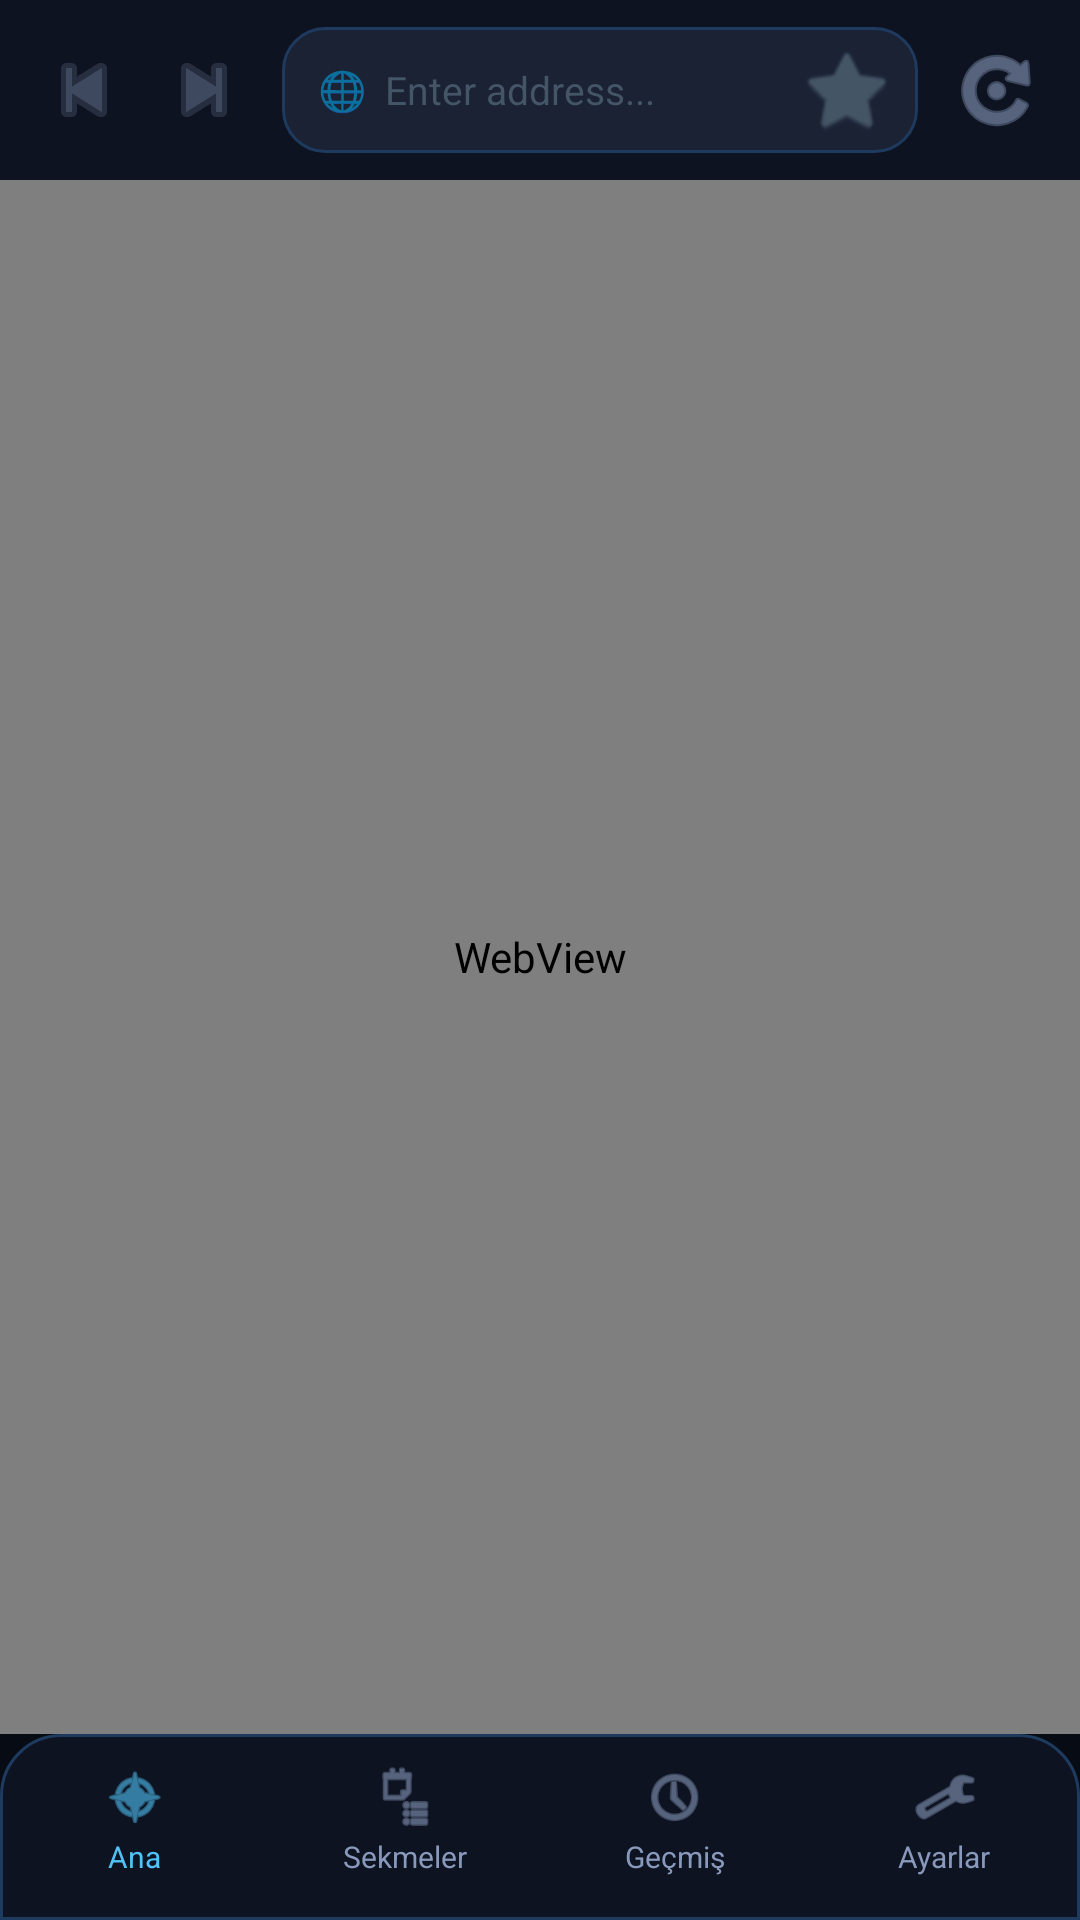

Write the Android layout XML for this screen, with the resource values it uses.
<!-- AndroidManifest.xml: application theme Theme.MaxBrowser -->
<!-- res/layout/activity_main.xml -->
<?xml version="1.0" encoding="utf-8"?>
<androidx.constraintlayout.widget.ConstraintLayout
    xmlns:android="http://schemas.android.com/apk/res/android"
    xmlns:app="http://schemas.android.com/apk/res-auto"
    android:layout_width="match_parent"
    android:layout_height="match_parent"
    android:background="@color/bg_primary">

    
    <LinearLayout
        android:id="@+id/topBar"
        android:layout_width="0dp"
        android:layout_height="60dp"
        android:orientation="horizontal"
        android:gravity="center_vertical"
        android:paddingStart="8dp"
        android:paddingEnd="8dp"
        android:background="@color/bg_secondary"
        app:layout_constraintTop_toTopOf="parent"
        app:layout_constraintStart_toStartOf="parent"
        app:layout_constraintEnd_toEndOf="parent">

        
        <ImageButton
            android:id="@+id/btnBack"
            android:layout_width="40dp"
            android:layout_height="40dp"
            android:src="@android:drawable/ic_media_previous"
            android:background="?attr/selectableItemBackgroundBorderless"
            android:tint="@color/text_secondary"
            android:alpha="0.4"/>

        
        <ImageButton
            android:id="@+id/btnForward"
            android:layout_width="40dp"
            android:layout_height="40dp"
            android:src="@android:drawable/ic_media_next"
            android:background="?attr/selectableItemBackgroundBorderless"
            android:tint="@color/text_secondary"
            android:alpha="0.4"/>

        
        <LinearLayout
            android:layout_width="0dp"
            android:layout_height="42dp"
            android:layout_weight="1"
            android:orientation="horizontal"
            android:gravity="center_vertical"
            android:background="@drawable/bg_url_bar"
            android:paddingStart="12dp"
            android:paddingEnd="8dp"
            android:layout_marginHorizontal="6dp">

            <TextView
                android:id="@+id/lockIcon"
                android:layout_width="wrap_content"
                android:layout_height="wrap_content"
                android:text="🌐"
                android:textSize="13sp"
                android:layout_marginEnd="6dp"/>

            <EditText
                android:id="@+id/urlBar"
                android:layout_width="0dp"
                android:layout_height="match_parent"
                android:layout_weight="1"
                android:background="@null"
                android:hint="@string/hint_url"
                android:textColorHint="@color/text_hint"
                android:textColor="@color/text_primary"
                android:textSize="13sp"
                android:singleLine="true"
                android:imeOptions="actionGo"
                android:inputType="textUri"
                android:selectAllOnFocus="true"/>

            
            <ImageButton
                android:id="@+id/btnStar"
                android:layout_width="32dp"
                android:layout_height="32dp"
                android:src="@android:drawable/btn_star_big_off"
                android:background="?attr/selectableItemBackgroundBorderless"
                android:tint="@color/text_hint"/>

        </LinearLayout>

        
        <ImageButton
            android:id="@+id/btnRefresh"
            android:layout_width="40dp"
            android:layout_height="40dp"
            android:src="@android:drawable/ic_menu_rotate"
            android:background="?attr/selectableItemBackgroundBorderless"
            android:tint="@color/text_secondary"/>

    </LinearLayout>

    
    <ProgressBar
        android:id="@+id/progressBar"
        style="@style/Widget.AppCompat.ProgressBar.Horizontal"
        android:layout_width="0dp"
        android:layout_height="2dp"
        android:progressTint="@color/accent"
        android:progressBackgroundTint="@color/bg_secondary"
        android:indeterminate="true"
        android:visibility="gone"
        app:layout_constraintTop_toBottomOf="@id/topBar"
        app:layout_constraintStart_toStartOf="parent"
        app:layout_constraintEnd_toEndOf="parent"/>

    
    <WebView
        android:id="@+id/webView"
        android:layout_width="0dp"
        android:layout_height="0dp"
        app:layout_constraintTop_toBottomOf="@id/progressBar"
        app:layout_constraintBottom_toTopOf="@id/bottomBar"
        app:layout_constraintStart_toStartOf="parent"
        app:layout_constraintEnd_toEndOf="parent"/>

    
    <LinearLayout
        android:id="@+id/bottomBar"
        android:layout_width="0dp"
        android:layout_height="62dp"
        android:orientation="horizontal"
        android:gravity="center"
        android:background="@drawable/bg_bottom_bar"
        android:paddingBottom="4dp"
        app:layout_constraintBottom_toBottomOf="parent"
        app:layout_constraintStart_toStartOf="parent"
        app:layout_constraintEnd_toEndOf="parent">

        
        <LinearLayout
            android:id="@+id/navHome"
            android:layout_width="0dp"
            android:layout_height="match_parent"
            android:layout_weight="1"
            android:orientation="vertical"
            android:gravity="center"
            android:background="?attr/selectableItemBackgroundBorderless">

            <ImageView
                android:layout_width="22dp"
                android:layout_height="22dp"
                android:src="@android:drawable/ic_menu_compass"
                android:tint="@color/accent"/>

            <TextView
                android:layout_width="wrap_content"
                android:layout_height="wrap_content"
                android:text="Ana"
                android:textColor="@color/accent"
                android:textSize="10sp"
                android:layout_marginTop="2dp"/>

        </LinearLayout>

        
        <LinearLayout
            android:id="@+id/navTabs"
            android:layout_width="0dp"
            android:layout_height="match_parent"
            android:layout_weight="1"
            android:orientation="vertical"
            android:gravity="center"
            android:background="?attr/selectableItemBackgroundBorderless">

            <ImageView
                android:layout_width="22dp"
                android:layout_height="22dp"
                android:src="@android:drawable/ic_menu_agenda"
                android:tint="@color/text_secondary"/>

            <TextView
                android:layout_width="wrap_content"
                android:layout_height="wrap_content"
                android:text="Sekmeler"
                android:textColor="@color/text_secondary"
                android:textSize="10sp"
                android:layout_marginTop="2dp"/>

        </LinearLayout>

        
        <LinearLayout
            android:id="@+id/navHistory"
            android:layout_width="0dp"
            android:layout_height="match_parent"
            android:layout_weight="1"
            android:orientation="vertical"
            android:gravity="center"
            android:background="?attr/selectableItemBackgroundBorderless">

            <ImageView
                android:layout_width="22dp"
                android:layout_height="22dp"
                android:src="@android:drawable/ic_menu_recent_history"
                android:tint="@color/text_secondary"/>

            <TextView
                android:layout_width="wrap_content"
                android:layout_height="wrap_content"
                android:text="Geçmiş"
                android:textColor="@color/text_secondary"
                android:textSize="10sp"
                android:layout_marginTop="2dp"/>

        </LinearLayout>

        
        <LinearLayout
            android:id="@+id/navSettings"
            android:layout_width="0dp"
            android:layout_height="match_parent"
            android:layout_weight="1"
            android:orientation="vertical"
            android:gravity="center"
            android:background="?attr/selectableItemBackgroundBorderless">

            <ImageView
                android:layout_width="22dp"
                android:layout_height="22dp"
                android:src="@android:drawable/ic_menu_manage"
                android:tint="@color/text_secondary"/>

            <TextView
                android:layout_width="wrap_content"
                android:layout_height="wrap_content"
                android:text="Ayarlar"
                android:textColor="@color/text_secondary"
                android:textSize="10sp"
                android:layout_marginTop="2dp"/>

        </LinearLayout>

    </LinearLayout>

</androidx.constraintlayout.widget.ConstraintLayout>
<!-- resources referenced by this layout -->
<resources>
  <color name="accent">#4FC3F7</color>
  <color name="bg_primary">#070B14</color>
  <color name="bg_secondary">#0D1321</color>
  <color name="text_hint">#445566</color>
  <color name="text_primary">#F0F4FF</color>
  <color name="text_secondary">#8899BB</color>
  <!-- drawable bg_bottom_bar (drawable) -->
  <?xml version="1.0" encoding="utf-8"?>
  <shape xmlns:android="http://schemas.android.com/apk/res/android"
      android:shape="rectangle">
      <solid android:color="#0D1321"/>
      <corners android:topLeftRadius="20dp" android:topRightRadius="20dp"/>
      <stroke android:width="1dp" android:color="#1E3A5F"/>
  </shape>
  <!-- drawable bg_url_bar (drawable) -->
  <?xml version="1.0" encoding="utf-8"?>
  <shape xmlns:android="http://schemas.android.com/apk/res/android"
      android:shape="rectangle">
      <solid android:color="#1A2234"/>
      <corners android:radius="14dp"/>
      <stroke android:width="1dp" android:color="#1E3A5F"/>
  </shape>
  <string name="hint_url">Enter address...</string>
  <style name="Theme.MaxBrowser" parent="Theme.MaterialComponents.DayNight.NoActionBar">
          <item name="colorPrimary">@color/accent</item>
          <item name="colorPrimaryVariant">@color/accent_dark</item>
          <item name="colorOnPrimary">@color/black</item>
          <item name="colorSurface">@color/bg_secondary</item>
          <item name="colorOnSurface">@color/text_primary</item>
          <item name="android:windowBackground">@color/bg_primary</item>
          <item name="android:statusBarColor">@color/bg_secondary</item>
          <item name="android:navigationBarColor">@color/bg_secondary</item>
      </style>
  <color name="accent_dark">#0288D1</color>
  <color name="black">#000000</color>
</resources>
